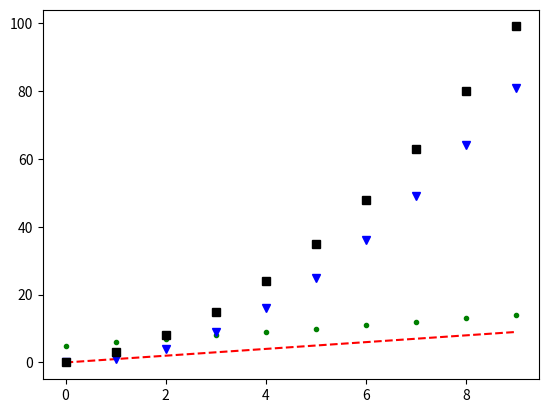

Write the Python code that produced this figure.
import matplotlib.pyplot as plt
import numpy as np

x = np.arange(10)
f1 = x+5
f2 = x**2
f3 = x**2 + x*2

plt.plot(x, 'r--')
plt.plot(f1, 'g.')
plt.plot(f2, 'bv')
plt.plot(f3, 'ks')
plt.show()
